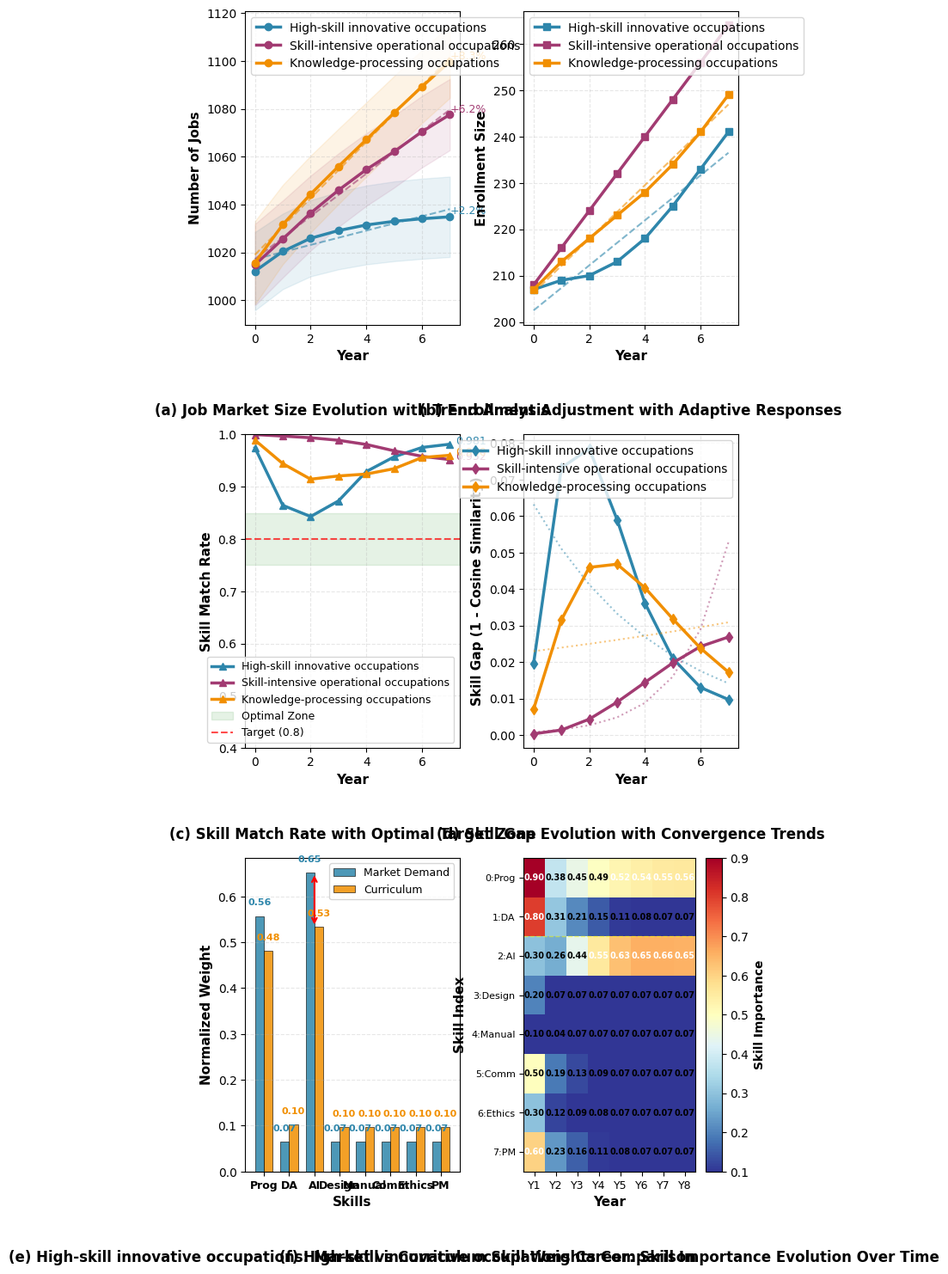

Write the Python code that produced this figure.
import numpy as np
import pandas as pd
import matplotlib.pyplot as plt
from scipy.optimize import minimize
from scipy import stats
import warnings

warnings.filterwarnings('ignore')

np.random.seed(2026)

# ==================== 全局参数与技能集 ====================
CAREERS = ['High-skill innovative occupations', 'Skill-intensive operational occupations', 'Knowledge-processing occupations']
SKILLS = ['编程', '数据分析', 'AI工具使用', '设计创意', '手工操作', '沟通协调', '伦理判断', '项目管理']
NUM_SKILLS = len(SKILLS)

INIT_SKILL_WEIGHTS = {
    'High-skill innovative occupations': [0.9, 0.8, 0.3, 0.2, 0.1, 0.5, 0.3, 0.6],
    'Skill-intensive operational occupations': [0.1, 0.2, 0.1, 0.4, 0.9, 0.6, 0.2, 0.3],
    'Knowledge-processing occupations': [0.2, 0.1, 0.2, 0.9, 0.3, 0.7, 0.4, 0.2]
}

AI_RELEVANCE = [0.9, 0.8, 1.0, 0.4, 0.2, 0.3, 0.7, 0.5]
AUTOMATION_RISK = [0.3, 0.4, 0.1, 0.7, 0.8, 0.2, 0.1, 0.3]

# 添加技能描述
SKILL_DESCRIPTIONS = {
    '编程': 'Programming & Coding',
    '数据分析': 'Data Analysis',
    'AI工具使用': 'AI Tool Usage',
    '设计创意': 'Design Creativity',
    '手工操作': 'Manual Operation',
    '沟通协调': 'Communication & Coordination',
    '伦理判断': 'Ethical Judgment',
    '项目管理': 'Project Management'
}


# ==================== 核心类定义 ====================
class LaborMarket:
    def __init__(self, career):
        self.career = career
        self.time = 0
        self.jobs = 1000
        self.skill_weights = np.array(INIT_SKILL_WEIGHTS[career])
        self.history_jobs = [self.jobs]
        self.history_weights = [self.skill_weights.copy()]
        self.history_match_rate = []
        self.job_uncertainty = []  # 新增：岗位不确定性记录

    def update_jobs(self, base_growth_rate=0.02, ai_penetration=0.1, creation_coef=0.3):
        new_base = self.jobs * base_growth_rate
        obsolete = self.jobs * ai_penetration * np.mean(AUTOMATION_RISK) * 0.5
        created = obsolete * creation_coef * (1 - np.exp(-self.time / 5))

        # 添加随机扰动
        random_factor = np.random.normal(1, 0.05)  # 5%的随机波动
        uncertainty = np.std([new_base, obsolete, created]) / self.jobs if self.jobs > 0 else 0

        self.jobs = max(100, self.jobs + (new_base - obsolete + created) * random_factor)
        self.history_jobs.append(self.jobs)
        self.job_uncertainty.append(uncertainty)

    def update_skill_weights(self, ai_influence=0.05):
        delta = ai_influence * (np.array(AI_RELEVANCE) - np.array(AUTOMATION_RISK))
        if self.career == 'Knowledge-processing occupations':
            delta[3] = 0.1  # 设计创意保持重要性
            delta[2] = 0.2  # AI工具使用重要性缓慢上升
        elif self.career == 'High-skill innovative occupations':
            delta[2] = 0.4  # High-skill innovative occupations领域AI工具使用重要性上升更快
            delta[0] = 0.3  # 编程重要性上升

        self.skill_weights = np.clip(self.skill_weights + delta, 0.1, 1.0)
        self.skill_weights = self.skill_weights / np.sum(self.skill_weights) * NUM_SKILLS / 5
        self.history_weights.append(self.skill_weights.copy())

    def step(self, ai_penetration_factor=0.1):
        self.time += 1
        self.update_jobs(ai_penetration=ai_penetration_factor * (1 - np.exp(-self.time / 3)))
        self.update_skill_weights(ai_influence=0.03 + 0.02 * np.tanh(self.time / 10))


class EducationInstitution:
    def __init__(self, career, market):
        self.career = career
        self.market = market
        self.time = 0
        self.enrollment = 200
        self.curriculum_weights = np.array(INIT_SKILL_WEIGHTS[career])
        self.history_enrollment = [self.enrollment]
        self.history_curriculum = [self.curriculum_weights.copy()]
        self.history_graduates = []
        self.match_rates = []  # 新增：匹配率记录

    def produce_graduates(self):
        noise = np.random.normal(0, 0.1, NUM_SKILLS)
        grad_skills = np.clip(self.curriculum_weights + noise, 0, 1)
        return grad_skills

    def calculate_match_rate(self, graduates_skills):
        if len(graduates_skills) == 0:
            return 0.5
        avg_grad = np.mean(graduates_skills, axis=0)
        dot = np.dot(avg_grad, self.market.skill_weights)
        norm = np.linalg.norm(avg_grad) * np.linalg.norm(self.market.skill_weights)
        match = dot / norm if norm > 0 else 0
        return match

    def adjust_enrollment(self, match_rate, target_match=0.8, sensitivity=0.3):
        # 添加惯性因子，避免过度调整
        inertia = 0.7
        adjustment = sensitivity * (match_rate - target_match) * inertia
        self.enrollment = int(max(50, self.enrollment * (1 + adjustment)))
        self.history_enrollment.append(self.enrollment)

    def adjust_curriculum(self, market_weights, learning_rate=0.2):
        # 添加课程调整的动量
        momentum = 0.3
        adjustment = learning_rate * (market_weights - self.curriculum_weights)
        self.curriculum_weights = self.curriculum_weights + adjustment * (1 + momentum)
        self.curriculum_weights = np.clip(self.curriculum_weights, 0.1, 1.0)
        self.curriculum_weights = self.curriculum_weights / np.sum(self.curriculum_weights) * NUM_SKILLS / 5
        self.history_curriculum.append(self.curriculum_weights.copy())

    def step(self, graduates_skills):
        self.time += 1
        match_rate = self.calculate_match_rate(graduates_skills)
        self.match_rates.append(match_rate)
        self.market.history_match_rate.append(match_rate)
        self.adjust_enrollment(match_rate)
        self.adjust_curriculum(self.market.skill_weights)
        return match_rate


# ==================== 模拟主循环 ====================
def run_simulation(years=10):
    markets = {career: LaborMarket(career) for career in CAREERS}
    institutions = {career: EducationInstitution(career, markets[career]) for career in CAREERS}

    results = {
        'jobs': {c: [] for c in CAREERS},
        'enrollment': {c: [] for c in CAREERS},
        'match_rate': {c: [] for c in CAREERS},
        'skill_gap': {c: [] for c in CAREERS},
        'job_uncertainty': {c: [] for c in CAREERS},  # 新增：不确定性
        'trend': {c: {'jobs': None, 'enrollment': None} for c in CAREERS}  # 新增：趋势线
    }

    for year in range(years):
        year_graduates = {c: [] for c in CAREERS}
        for career in CAREERS:
            inst = institutions[career]
            for _ in range(inst.enrollment):
                grad = inst.produce_graduates()
                year_graduates[career].append(grad)

        for career in CAREERS:
            market = markets[career]
            ai_pen = 0.15 if career == 'High-skill innovative occupations' else 0.1 if career == 'Skill-intensive operational occupations' else 0.08
            market.step(ai_penetration_factor=ai_pen)

        for career in CAREERS:
            inst = institutions[career]
            match_rate = inst.step(year_graduates[career])
            cos_sim = np.dot(inst.curriculum_weights, markets[career].skill_weights)
            norm = np.linalg.norm(inst.curriculum_weights) * np.linalg.norm(markets[career].skill_weights)
            skill_gap = 1 - cos_sim / norm if norm > 0 else 1

            results['jobs'][career].append(markets[career].jobs)
            results['enrollment'][career].append(inst.enrollment)
            results['match_rate'][career].append(match_rate)
            results['skill_gap'][career].append(skill_gap)
            results['job_uncertainty'][career].append(
                markets[career].job_uncertainty[-1] if markets[career].job_uncertainty else 0)

    # 计算趋势线
    for career in CAREERS:
        years_array = np.arange(len(results['jobs'][career]))
        # 岗位趋势
        slope_jobs, intercept_jobs, _, _, _ = stats.linregress(years_array, results['jobs'][career])
        results['trend'][career]['jobs'] = (slope_jobs, intercept_jobs)
        # 招生趋势
        slope_enroll, intercept_enroll, _, _, _ = stats.linregress(years_array, results['enrollment'][career])
        results['trend'][career]['enrollment'] = (slope_enroll, intercept_enroll)

    return markets, institutions, results


# ==================== 运行模拟 ====================
markets, institutions, results = run_simulation(years=8)

# ==================== 可视化（标题在图表下方） ====================
plt.rcParams['font.sans-serif'] = ['Times New Roman']
plt.rcParams['axes.unicode_minus'] = False

fig, axes = plt.subplots(3, 2, figsize=(10, 18))
colors = {'High-skill innovative occupations': '#2E86AB', 'Skill-intensive operational occupations': '#A23B72', 'Knowledge-processing occupations': '#F18F01'}

# 1. Job Market Size with Trend Lines and Confidence Intervals
ax = axes[0, 0]
years = np.arange(8)
for career in CAREERS:
    # 绘制主曲线
    ax.plot(years, results['jobs'][career], label=career, marker='o', linewidth=2.5,
            color=colors[career], markersize=6)

    # 添加趋势线
    slope, intercept = results['trend'][career]['jobs']
    trend_line = intercept + slope * years
    ax.plot(years, trend_line, '--', color=colors[career], alpha=0.6, linewidth=1.5)

    # 添加不确定性区域（模拟置信区间）
    uncertainty = np.array(results['job_uncertainty'][career])
    upper_bound = results['jobs'][career] + results['jobs'][career] * uncertainty * 2
    lower_bound = results['jobs'][career] - results['jobs'][career] * uncertainty * 2
    ax.fill_between(years, lower_bound, upper_bound, alpha=0.1, color=colors[career])

    # 添加增长率注释
    growth_rate = (results['jobs'][career][-1] - results['jobs'][career][0]) / results['jobs'][career][0] * 100
    ax.text(years[-1], results['jobs'][career][-1], f'{growth_rate:+.1f}%',
            fontsize=9, ha='left', va='bottom', color=colors[career])

ax.set_xlabel('Year', fontsize=11, fontweight='bold')
ax.set_ylabel('Number of Jobs', fontsize=11, fontweight='bold')
ax.legend(loc='upper left', fontsize=10)
ax.grid(True, linestyle='--', alpha=0.3)
ax.text(0.5, -0.25, '(a) Job Market Size Evolution with Trend Analysis', transform=ax.transAxes,
        fontsize=12, fontweight='bold', ha='center', va='top')

# 2. Enrollment Adjustment with Adaptive Response
ax = axes[0, 1]
for career in CAREERS:
    ax.plot(years, results['enrollment'][career], label=career, marker='s', linewidth=2.5,
            color=colors[career], markersize=6)

    # 添加趋势线
    slope, intercept = results['trend'][career]['enrollment']
    trend_line = intercept + slope * years
    ax.plot(years, trend_line, '--', color=colors[career], alpha=0.6, linewidth=1.5)

    # 标记调整点
    changes = np.diff(results['enrollment'][career])
    significant_changes = np.where(np.abs(changes) > 20)[0]
    for idx in significant_changes:
        ax.scatter(years[idx + 1], results['enrollment'][career][idx + 1],
                   color='red', s=80, zorder=5, marker='*')

ax.set_xlabel('Year', fontsize=11, fontweight='bold')
ax.set_ylabel('Enrollment Size', fontsize=11, fontweight='bold')
ax.legend(loc='upper left', fontsize=10)
ax.grid(True, linestyle='--', alpha=0.3)
ax.text(0.5, -0.25, '(b) Enrollment Adjustment with Adaptive Responses', transform=ax.transAxes,
        fontsize=12, fontweight='bold', ha='center', va='top')

# 3. Skill Match Rate with Target Zone
ax = axes[1, 0]
for career in CAREERS:
    ax.plot(years, results['match_rate'][career], label=career, marker='^', linewidth=2.5,
            color=colors[career], markersize=6)

    # 添加最后值标记
    ax.annotate(f'{results["match_rate"][career][-1]:.3f}',
                xy=(years[-1], results['match_rate'][career][-1]),
                xytext=(5, 0), textcoords='offset points',
                fontsize=9, ha='left', color=colors[career])

# 添加目标区域
target_zone = ax.axhspan(0.75, 0.85, alpha=0.1, color='green', label='Optimal Zone')
ax.axhline(y=0.8, color='red', linestyle='--', alpha=0.7, linewidth=1.5, label='Target (0.8)')

ax.set_xlabel('Year', fontsize=11, fontweight='bold')
ax.set_ylabel('Skill Match Rate', fontsize=11, fontweight='bold')
ax.set_ylim(0.4, 1.0)
ax.legend(loc='lower right', fontsize=9)
ax.grid(True, linestyle='--', alpha=0.3)
ax.text(0.5, -0.25, '(c) Skill Match Rate with Optimal Target Zone', transform=ax.transAxes,
        fontsize=12, fontweight='bold', ha='center', va='top')

# 4. Skill Gap Evolution with Convergence Analysis
ax = axes[1, 1]
for career in CAREERS:
    ax.plot(years, results['skill_gap'][career], label=career, marker='d', linewidth=2.5,
            color=colors[career], markersize=6)

    # 添加收敛趋势线（指数衰减拟合）
    try:
        # 指数拟合：gap = a * exp(-b*t) + c
        popt = np.polyfit(years, np.log(np.array(results['skill_gap'][career]) + 1e-10), 1)
        fitted = np.exp(popt[1]) * np.exp(popt[0] * years)
        ax.plot(years, fitted, ':', color=colors[career], alpha=0.5, linewidth=1.5)
    except:
        pass

ax.set_xlabel('Year', fontsize=11, fontweight='bold')
ax.set_ylabel('Skill Gap (1 - Cosine Similarity)', fontsize=11, fontweight='bold')
ax.legend(loc='upper right', fontsize=10)
ax.grid(True, linestyle='--', alpha=0.3)
ax.text(0.5, -0.25, '(d) Skill Gap Evolution with Convergence Trends', transform=ax.transAxes,
        fontsize=12, fontweight='bold', ha='center', va='top')

# 5. Final Skill Weights Comparison with Detailed Labels
ax = axes[2, 0]
career = 'High-skill innovative occupations'
x = np.arange(NUM_SKILLS)
width = 0.35

market_final = markets[career].skill_weights
curriculum_final = institutions[career].curriculum_weights

bars1 = ax.bar(x - width / 2, market_final, width, label='Market Demand',
               alpha=0.85, color='#2E86AB', edgecolor='black', linewidth=0.5)
bars2 = ax.bar(x + width / 2, curriculum_final, width, label='Curriculum',
               alpha=0.85, color='#F18F01', edgecolor='black', linewidth=0.5)

# 添加技能名称和数值
for i, (mkt, cur) in enumerate(zip(market_final, curriculum_final)):
    # 市场权重数值
    ax.text(i - width / 2, mkt + 0.02, f'{mkt:.2f}',
            ha='center', va='bottom', fontsize=8, fontweight='bold', color='#2E86AB')
    # 课程权重数值
    ax.text(i + width / 2, cur + 0.02, f'{cur:.2f}',
            ha='center', va='bottom', fontsize=8, fontweight='bold', color='#F18F01')
    # 差异箭头
    if abs(mkt - cur) > 0.1:
        y_max = max(mkt, cur)
        y_min = min(mkt, cur)
        ax.annotate('', xy=(i, y_max), xytext=(i, y_min),
                    arrowprops=dict(arrowstyle='<->', color='red', lw=1.5))

# 设置x轴标签为技能缩写
skill_labels = ['Prog', 'DA', 'AI', 'Design', 'Manual', 'Comm', 'Ethics', 'PM']
ax.set_xticks(x)
ax.set_xticklabels(skill_labels, fontsize=9, fontweight='bold')
ax.set_xlabel('Skills', fontsize=11, fontweight='bold')
ax.set_ylabel('Normalized Weight', fontsize=11, fontweight='bold')
ax.legend(loc='upper right', fontsize=9)
ax.grid(True, linestyle='--', alpha=0.3, axis='y')
ax.text(0.5, -0.25, '(e) High-skill innovative occupations: Market vs Curriculum Skill Weights Comparison', transform=ax.transAxes,
        fontsize=12, fontweight='bold', ha='center', va='top')

# 6. Skill Evolution Heatmap with Annotations
ax = axes[2, 1]
career = 'High-skill innovative occupations'
history_weights = markets[career].history_weights[:8]
weights_matrix = np.array(history_weights).T

im = ax.imshow(weights_matrix, aspect='auto', cmap='RdYlBu_r', vmin=0.1, vmax=0.9)

# 添加数值标签
for i in range(weights_matrix.shape[0]):
    for j in range(weights_matrix.shape[1]):
        ax.text(j, i, f'{weights_matrix[i, j]:.2f}',
                ha='center', va='center', fontsize=7,
                color='white' if weights_matrix[i, j] > 0.5 else 'black',
                fontweight='bold')

# 标记变化最大的技能
max_change_idx = np.argmax(np.std(weights_matrix, axis=1))
ax.axhline(max_change_idx + 0.5, color='yellow', linestyle='--', alpha=0.5, linewidth=1)

ax.set_xlabel('Year', fontsize=11, fontweight='bold')
ax.set_ylabel('Skill Index', fontsize=11, fontweight='bold')
ax.set_xticks(range(8))
ax.set_xticklabels([f'Y{i + 1}' for i in range(8)], fontsize=9)
ax.set_yticks(range(NUM_SKILLS))
ax.set_yticklabels([f'{i}:{skill_labels[i]}' for i in range(NUM_SKILLS)], fontsize=8)

cbar = plt.colorbar(im, ax=ax)
cbar.set_label('Skill Importance', fontsize=10, fontweight='bold')
ax.text(0.5, -0.25, '(f) High-skill innovative occupations Career: Skill Importance Evolution Over Time', transform=ax.transAxes,
        fontsize=12, fontweight='bold', ha='center', va='top')

plt.tight_layout()
plt.subplots_adjust(top=0.95, bottom=0.2, hspace=0.35, wspace=0.3)

plt.show()
